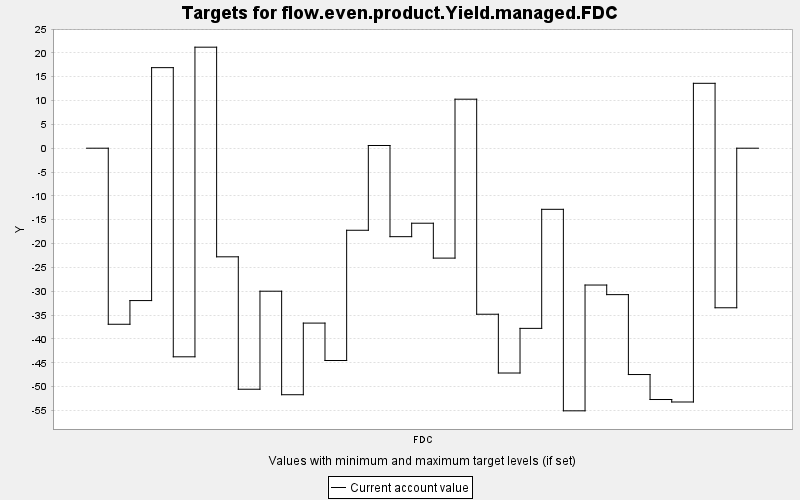

The table this chart was drawn from, first rows:
TARGET, PERIOD, YEAR, PERIODWIDTH, MINIMUM, MAXIMUM, MINWEIGHT, MAXWEIGHT, CURRENT, SUMMARY
flow.even.product.Yield.managed.FDC, 0, 0, 10.0, 0.0, 10000, 1.0, 1.0, 0.0, 0.0
flow.even.product.Yield.managed.FDC, 1, 10, 10.0, 0.0, 10000, 1.0, 1.0, -36.92, 0.0
flow.even.product.Yield.managed.FDC, 2, 20, 10.0, 0.0, 10000, 1.0, 1.0, -31.96, 0.0
flow.even.product.Yield.managed.FDC, 3, 30, 10.0, 0.0, 10000, 1.0, 1.0, 16.9, 0.0
flow.even.product.Yield.managed.FDC, 4, 40, 10.0, 0.0, 10000, 1.0, 1.0, -43.75, 0.0
flow.even.product.Yield.managed.FDC, 5, 50, 10.0, 0.0, 10000, 1.0, 1.0, 21.19, 0.0
flow.even.product.Yield.managed.FDC, 6, 60, 10.0, 0.0, 10000, 1.0, 1.0, -22.78, 0.0
flow.even.product.Yield.managed.FDC, 7, 70, 10.0, 0.0, 10000, 1.0, 1.0, -50.55, 0.0
flow.even.product.Yield.managed.FDC, 8, 80, 10.0, 0.0, 10000, 1.0, 1.0, -29.99, 0.0
flow.even.product.Yield.managed.FDC, 9, 90, 10.0, 0.0, 10000, 1.0, 1.0, -51.7, 0.0
flow.even.product.Yield.managed.FDC, 10, 100, 10.0, 0.0, 10000, 1.0, 1.0, -36.68, 0.0
flow.even.product.Yield.managed.FDC, 11, 110, 10.0, 0.0, 10000, 1.0, 1.0, -44.53, 0.0
flow.even.product.Yield.managed.FDC, 12, 120, 10.0, 0.0, 10000, 1.0, 1.0, -17.21, 0.0
flow.even.product.Yield.managed.FDC, 13, 130, 10.0, 0.0, 10000, 1.0, 1.0, 0.568, 0.0
flow.even.product.Yield.managed.FDC, 14, 140, 10.0, 0.0, 10000, 1.0, 1.0, -18.55, 0.0
flow.even.product.Yield.managed.FDC, 15, 150, 10.0, 0.0, 10000, 1.0, 1.0, -15.73, 0.0
flow.even.product.Yield.managed.FDC, 16, 160, 10.0, 0.0, 10000, 1.0, 1.0, -23.05, 0.0
flow.even.product.Yield.managed.FDC, 17, 170, 10.0, 0.0, 10000, 1.0, 1.0, 10.28, 0.0
flow.even.product.Yield.managed.FDC, 18, 180, 10.0, 0.0, 10000, 1.0, 1.0, -34.82, 0.0
flow.even.product.Yield.managed.FDC, 19, 190, 10.0, 0.0, 10000, 1.0, 1.0, -47.15, 0.0
flow.even.product.Yield.managed.FDC, 20, 200, 10.0, 0.0, 10000, 1.0, 1.0, -37.79, 0.0
flow.even.product.Yield.managed.FDC, 21, 210, 10.0, 0.0, 10000, 1.0, 1.0, -12.82, 0.0
flow.even.product.Yield.managed.FDC, 22, 220, 10.0, 0.0, 10000, 1.0, 1.0, -55.08, 0.0
flow.even.product.Yield.managed.FDC, 23, 230, 10.0, 0.0, 10000, 1.0, 1.0, -28.7, 0.0
flow.even.product.Yield.managed.FDC, 24, 240, 10.0, 0.0, 10000, 1.0, 1.0, -30.71, 0.0
flow.even.product.Yield.managed.FDC, 25, 250, 10.0, 0.0, 10000, 1.0, 1.0, -47.47, 0.0
flow.even.product.Yield.managed.FDC, 26, 260, 10.0, 0.0, 10000, 1.0, 1.0, -52.71, 0.0
flow.even.product.Yield.managed.FDC, 27, 270, 10.0, 0.0, 10000, 1.0, 1.0, -53.23, 0.0
flow.even.product.Yield.managed.FDC, 28, 280, 10.0, 0.0, 10000, 1.0, 1.0, 13.61, 0.0
flow.even.product.Yield.managed.FDC, 29, 290, 10.0, 0.0, 10000, 1.0, 1.0, -33.47, 0.0
flow.even.product.Yield.managed.FDC, 30, 300, 10.0, 0.0, 10000, 1.0, 1.0, 0.0, 0.0
